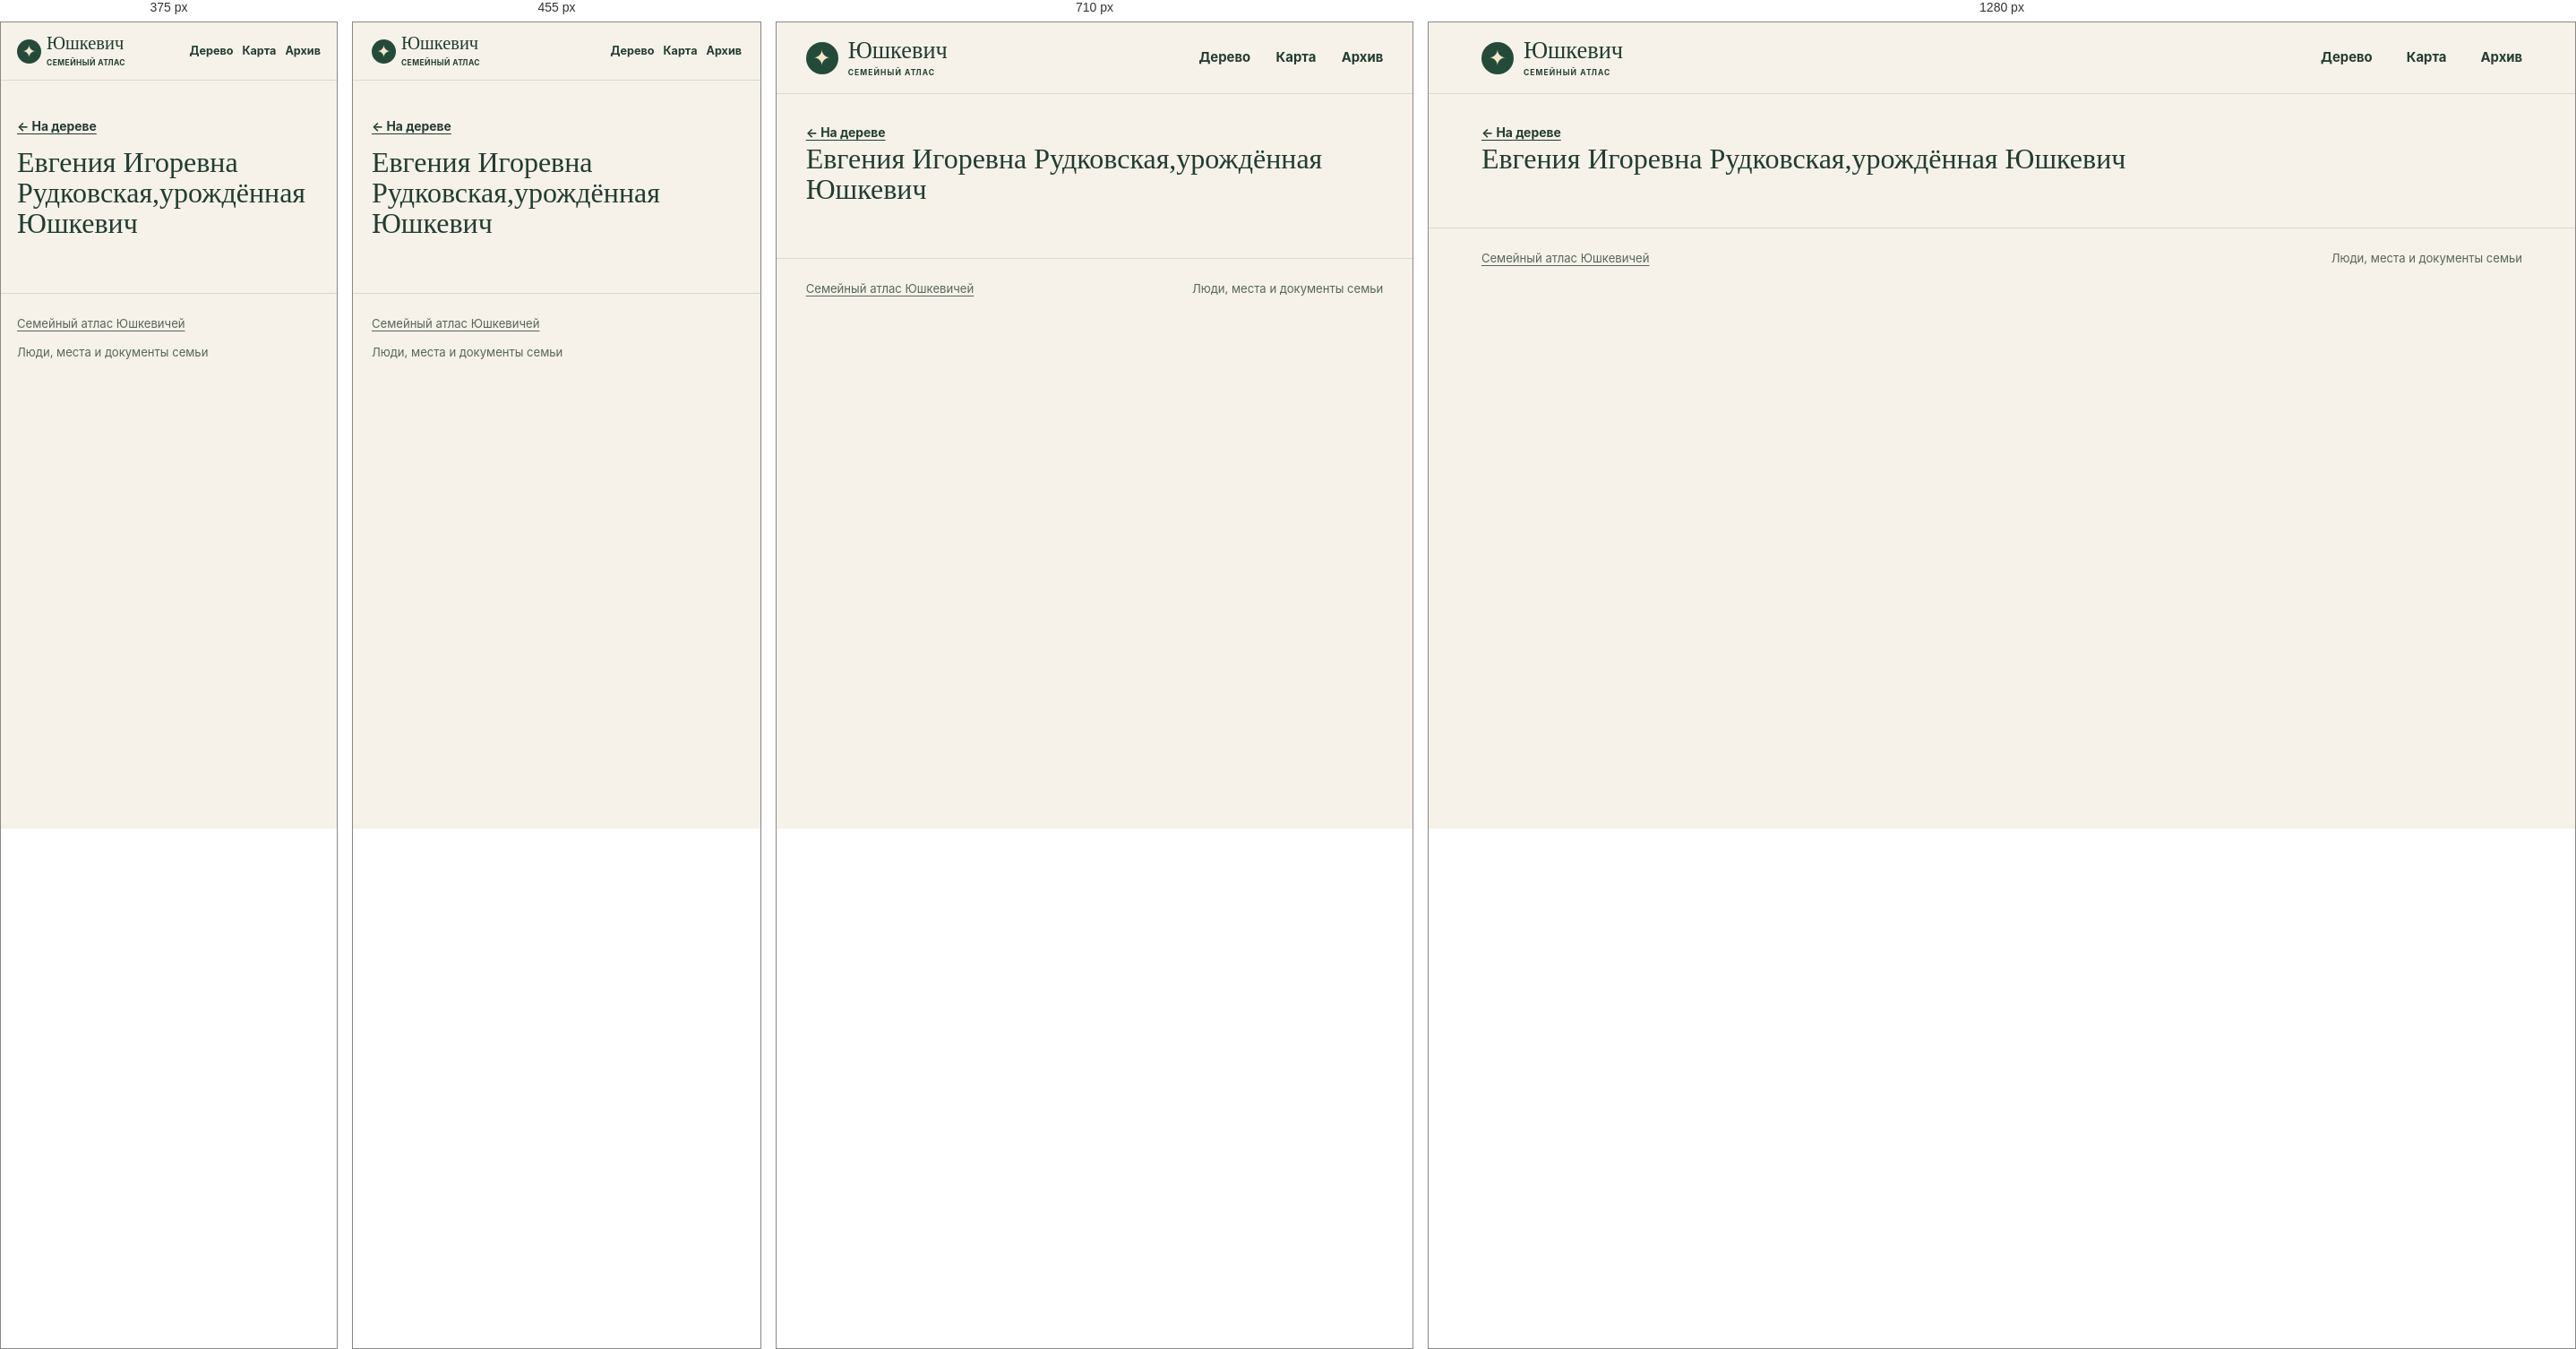
Rendered at 375 px, 455 px, 710 px and 1280 px, left to right.

<!-- file: index.html -->
<!doctype html>
<html lang="ru">
<head>
<meta charset="utf-8">
<meta name="viewport" content="width=device-width, initial-scale=1">
<meta name="robots" content="noindex, nofollow, noimageindex">
<title>Евгения Игоревна Рудковская,урождённая Юшкевич · Юшкевич</title>
<link rel="stylesheet" href="../../assets/site.css?v=5cfe1dd48526">
<script defer src="../../assets/data.js?v=dbeca533050b"></script>
<script defer src="../../assets/site.js?v=5cfe1dd48526"></script>
</head>
<body data-base="../../">
<a class="skip" href="#main-content">К содержанию</a>
<header class="masthead"><div class="shell mast-inner">
<a class="wordmark" href="../../index.html"><span class="sigil" aria-hidden="true">✦</span><span>Юшкевич<small>СЕМЕЙНЫЙ АТЛАС</small></span></a>
<nav aria-label="Разделы сайта"><a href="../../index.html#tree">Дерево</a><a href="../../index.html#map">Карта</a><a href="../../index.html#archive">Архив</a></nav>
</div></header>
<div id="main-content" tabindex="-1"><main class="profile shell" data-person="P-0046"><a class="back" href="../../index.html?person=P-0046#tree">← На дереве</a><div id="profile-content"><h1>Евгения Игоревна Рудковская,урождённая Юшкевич</h1></div></main></div>
<footer class="shell site-footer"><a href="../../index.html">Семейный атлас Юшкевичей</a><span>Люди, места и документы семьи</span></footer>
<dialog id="lightbox"><form method="dialog"><button aria-label="Закрыть">×</button></form><figure id="lightbox-content"></figure></dialog>
</body>
</html>


/* @media block from site.css */
@media (max-width:780px) {
  .hero { min-height:0; gap:21px; padding-block:33px; }
  .hero-photo img { height:220px; }
  .map-layout { grid-template-columns:1fr; }
  .map { height:300px; }
  .map-results { border-left:0; border-top:1px solid var(--line); max-height:290px; }
  .archive-grid { grid-template-columns:repeat(2,1fr); }
}

/* @media block from site.css */
@media (max-width:530px) {
  .mast-inner { min-height:64px; gap:7px; }
  nav { gap:10px; font-size:.79rem; }
  .wordmark { font-size:1.28rem; gap:6px; }
  .sigil { width:27px; height:27px; font-size:19px; }
  .wordmark small { letter-spacing:.05em; }
  .hero { grid-template-columns:1fr; }
  .hero h1 { font-size:clamp(3.9rem,16vw,5.7rem); }
  .hero-photo { width:min(67%,240px); justify-self:start; margin-left:7px; }
  .hero-photo img { height:190px; }
  .section { padding-top:39px; }
  .heading { flex-direction:column; align-items:start; gap:10px; }
  .archive-grid { grid-template-columns:1fr; }
  .profile-hero { grid-template-columns:1fr; }
  .profile-photo { width:110px; }
  .site-footer { flex-direction:column; }
}

/* @media block from site.css */
@media (max-width:640px) {
  .toolbar,.panel-foot { padding:10px 11px; }
  .pills button,.quiet { min-height:44px; }
  .zoom button { width:44px; height:44px; }
  input[type="search"], select { font-size:16px; min-height:44px; max-width:100%; }
  .map-toolbar input,.heading .search,.heading input[type="search"],.place-select select { width:100%; }
  .map-results { max-height:none; }
  .map { height:clamp(250px,60vw,360px); }
  #graph { height:clamp(330px,68svh,485px); }
  .hero { gap:17px; }
  .hero-photo { width:min(70%,235px); }
  .hero-photo img { height:clamp(126px,34vw,185px); }
  .profile-hero { gap:14px; }
  .profile-section h2 { overflow-wrap:anywhere; }
  .back { display:inline-flex; align-items:center; min-height:44px; }
  .section .map-events a { display:flex; align-items:center; min-height:44px; }
  .timeline li { grid-template-columns:1fr; gap:4px; }
  .evidence { overflow-wrap:anywhere; }
  .gallery { grid-template-columns:repeat(2,minmax(0,1fr)); gap:8px; }
  .gallery img { height:clamp(96px,29vw,145px); }
  .gallery figcaption { overflow-wrap:anywhere; }
  dialog button { min-width:44px; min-height:44px; }
}

/* @media block from site.css */
@media (max-width:380px) {
  .mast-inner { flex-wrap:wrap; justify-content:flex-start; column-gap:13px; padding-block:8px; }
  .mast-inner nav { flex:1; justify-content:flex-end; }
  .mast-inner nav a { display:inline-flex; align-items:center; min-height:44px; }
  .hero h1 { font-size:clamp(3.2rem,15vw,3.9rem); }
  .hero-actions { gap:10px 14px; }
  .hero-actions a { min-height:44px; display:inline-flex; align-items:center; }
}

/* @media block from site.css */
@media (pointer:coarse), (max-width:640px) {
  #graph,.map { touch-action:pan-y pinch-zoom; }
  #graph.touch-active,.map.touch-active { touch-action:none; }
  .touch-control { display:block; position:absolute; top:8px; left:8px; z-index:1; background:var(--surface); min-height:44px; }
  .touch-control[aria-pressed="true"] { background:var(--green); color:white; }
}